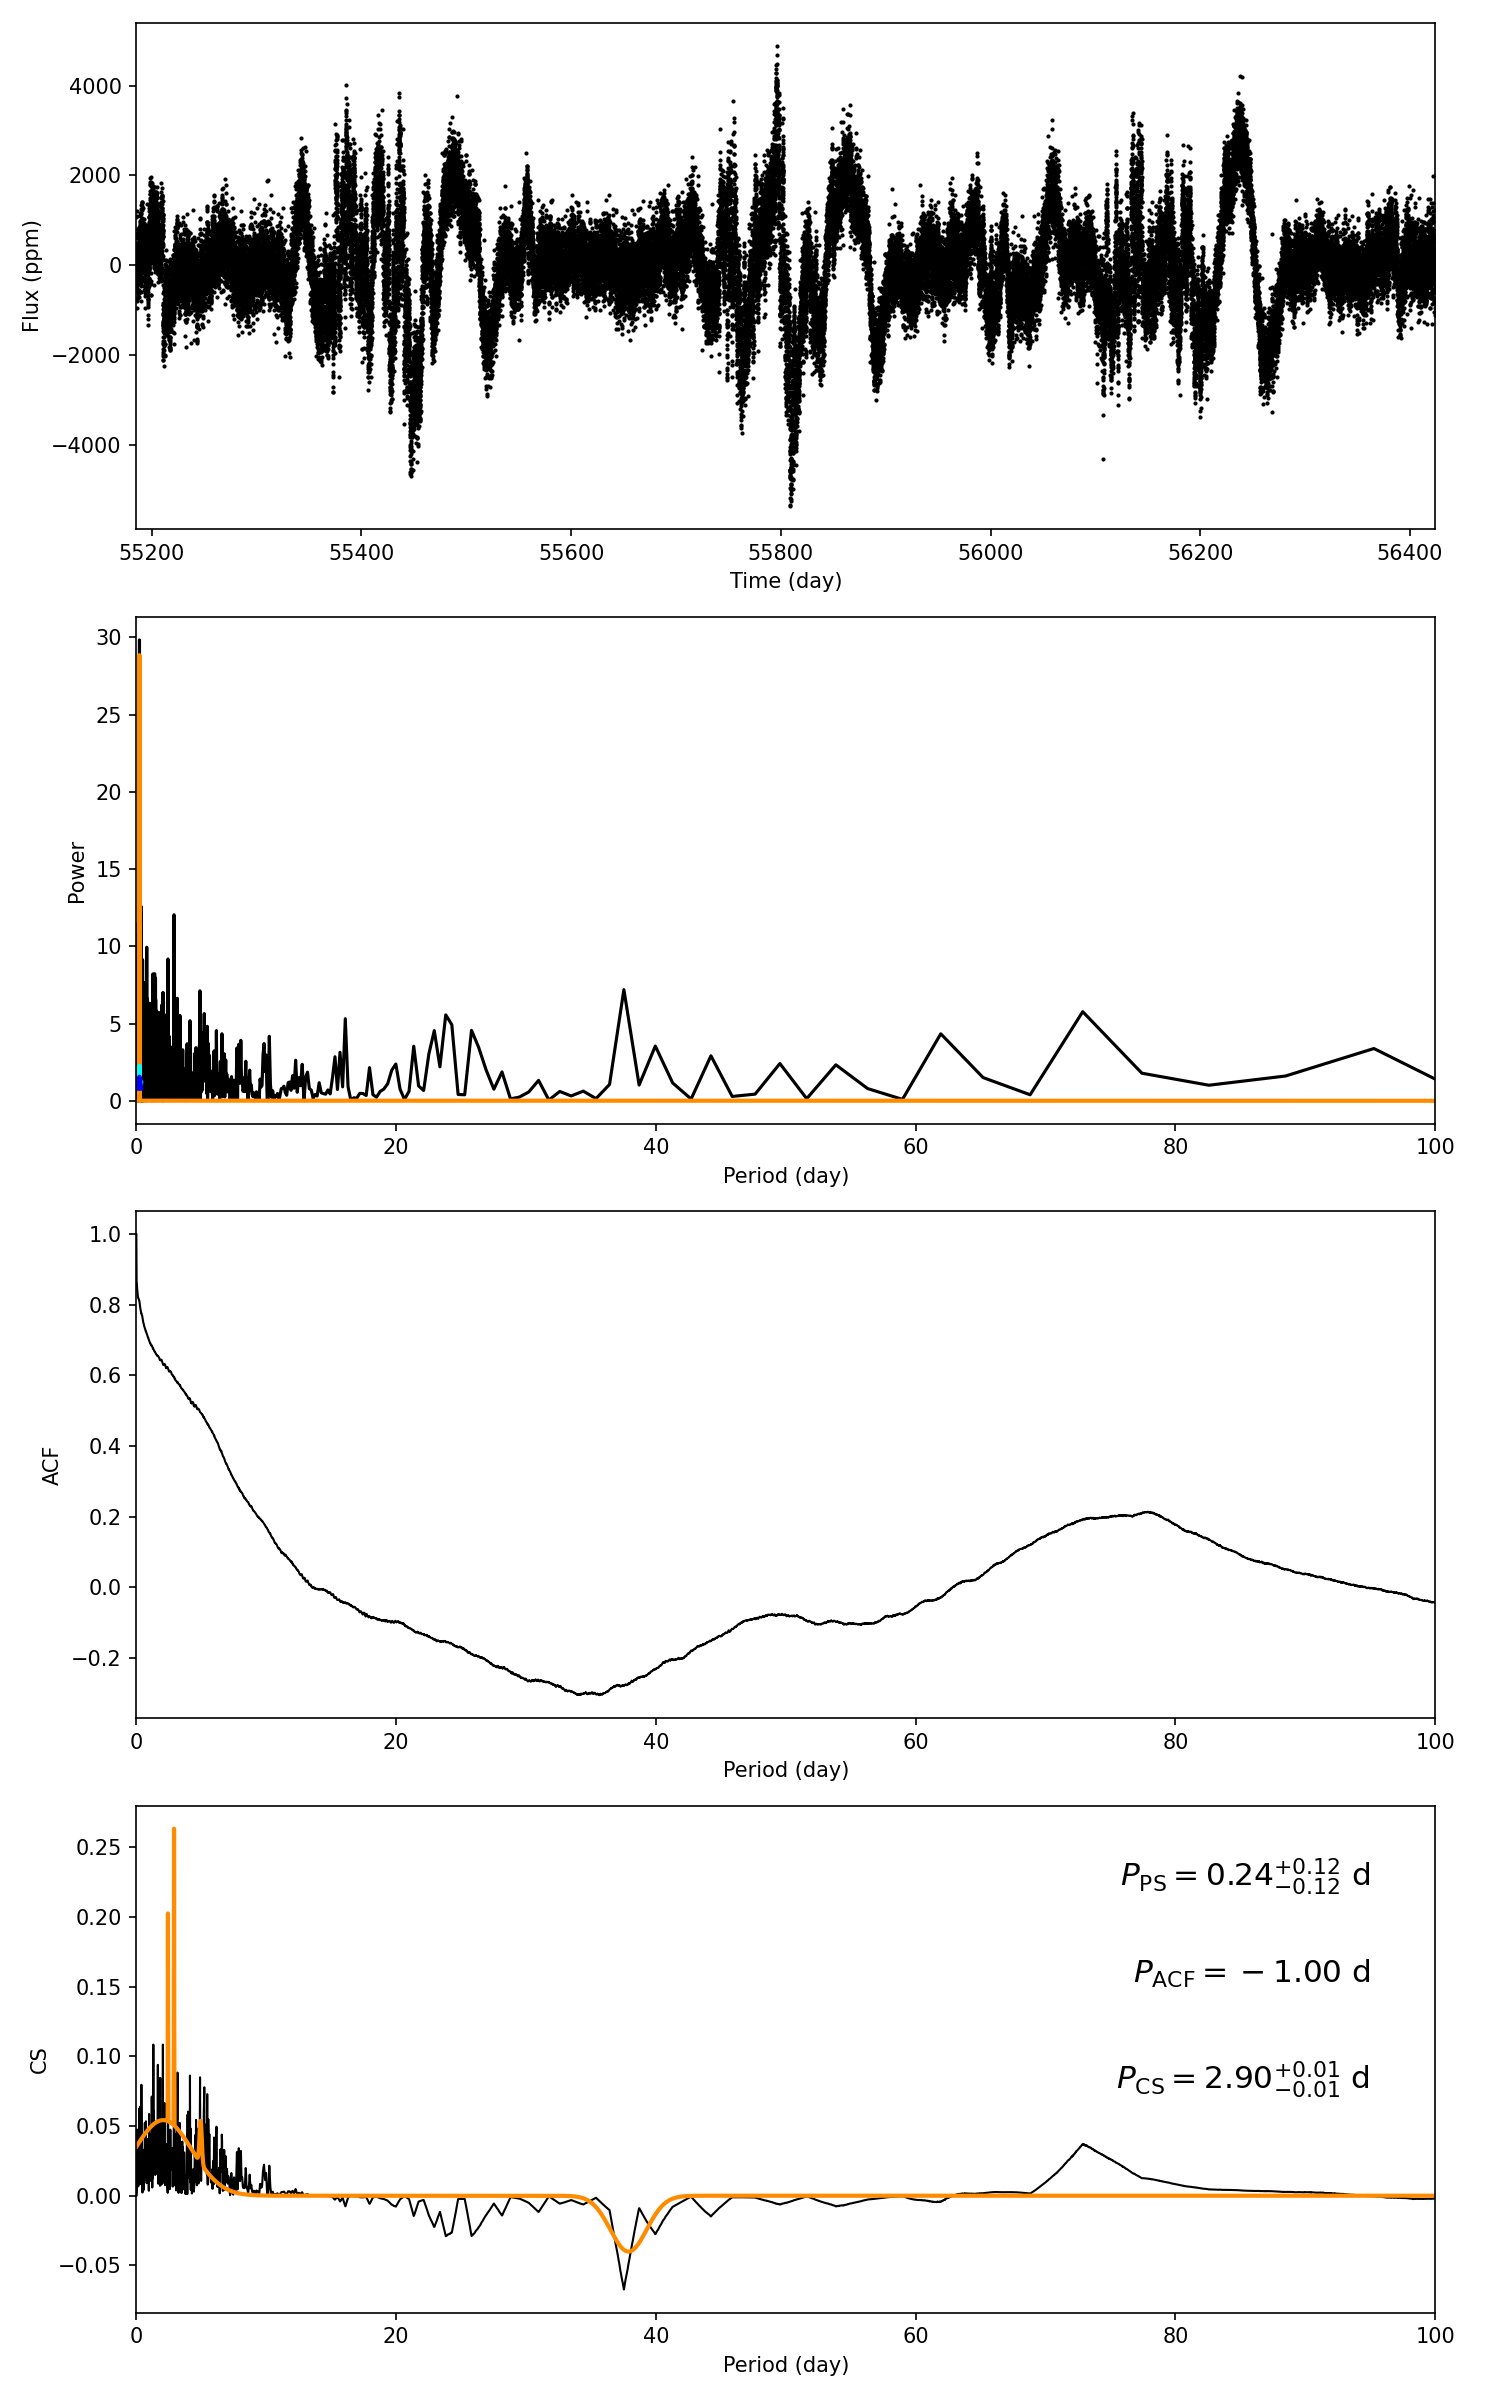

The data file committed next to this chart (first rows):
target_id, prot_ps, prot_acf, prot_cs, e_prot_ps, E_prot_ps, e_prot_acf, E_prot_acf, e_prot_cs, E_prot_cs, sph_ps, sph_acf, sph_cs, e_sph_ps, e_sph_acf, e_sph_cs, h_ps, fa_prob_ps, hacf, gacf, hcs
8373665, 0.2399, -1.0, 2.903, 0.1211, 0.1211, -1.0, -1.0, 0.01495, 0.01495, 472.5, -1.0, 723.9, 147.8, -1.0, 341.2, 29.84, 1.1026570050348291e-13, -1.0, -1.0, 0.2135
